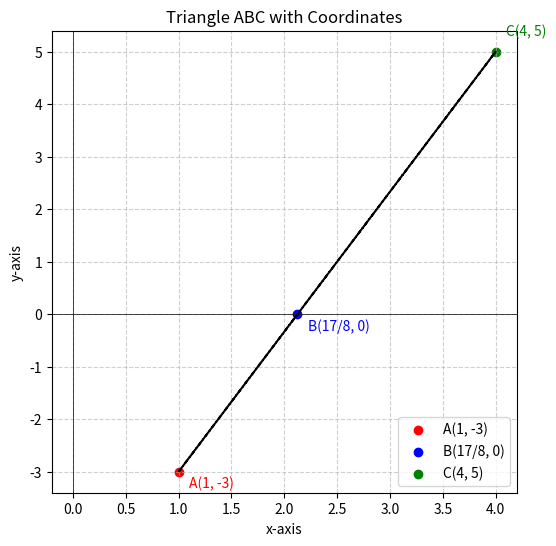

This chart was generated by the following Python code:
import matplotlib.pyplot as plt
import numpy as np

# Points
A = (1, -3)
B = (17/8, 0)
C = (4, 5)

# Plot points
plt.figure(figsize=(6,6))
plt.scatter(*A, color="red", label="A(1, -3)")
plt.scatter(*B, color="blue", label="B(17/8, 0)")
plt.scatter(*C, color="green", label="C(4, 5)")

# Connect points with lines
x_vals = [A[0], B[0], C[0], A[0]]
y_vals = [A[1], B[1], C[1], A[1]]
plt.plot(x_vals, y_vals, linestyle="--", color="black")

# Add text labels at coordinates
plt.text(A[0]+0.1, A[1]-0.3, "A(1, -3)", fontsize=10, color="red")
plt.text(B[0]+0.1, B[1]-0.3, "B(17/8, 0)", fontsize=10, color="blue")
plt.text(C[0]+0.1, C[1]+0.3, "C(4, 5)", fontsize=10, color="green")

# Labels and grid
plt.xlabel("x-axis")
plt.ylabel("y-axis")
plt.axhline(0, color="black", linewidth=0.5)
plt.axvline(0, color="black", linewidth=0.5)
plt.grid(True, linestyle="--", alpha=0.6)
plt.legend()
plt.title("Triangle ABC with Coordinates")

plt.show()